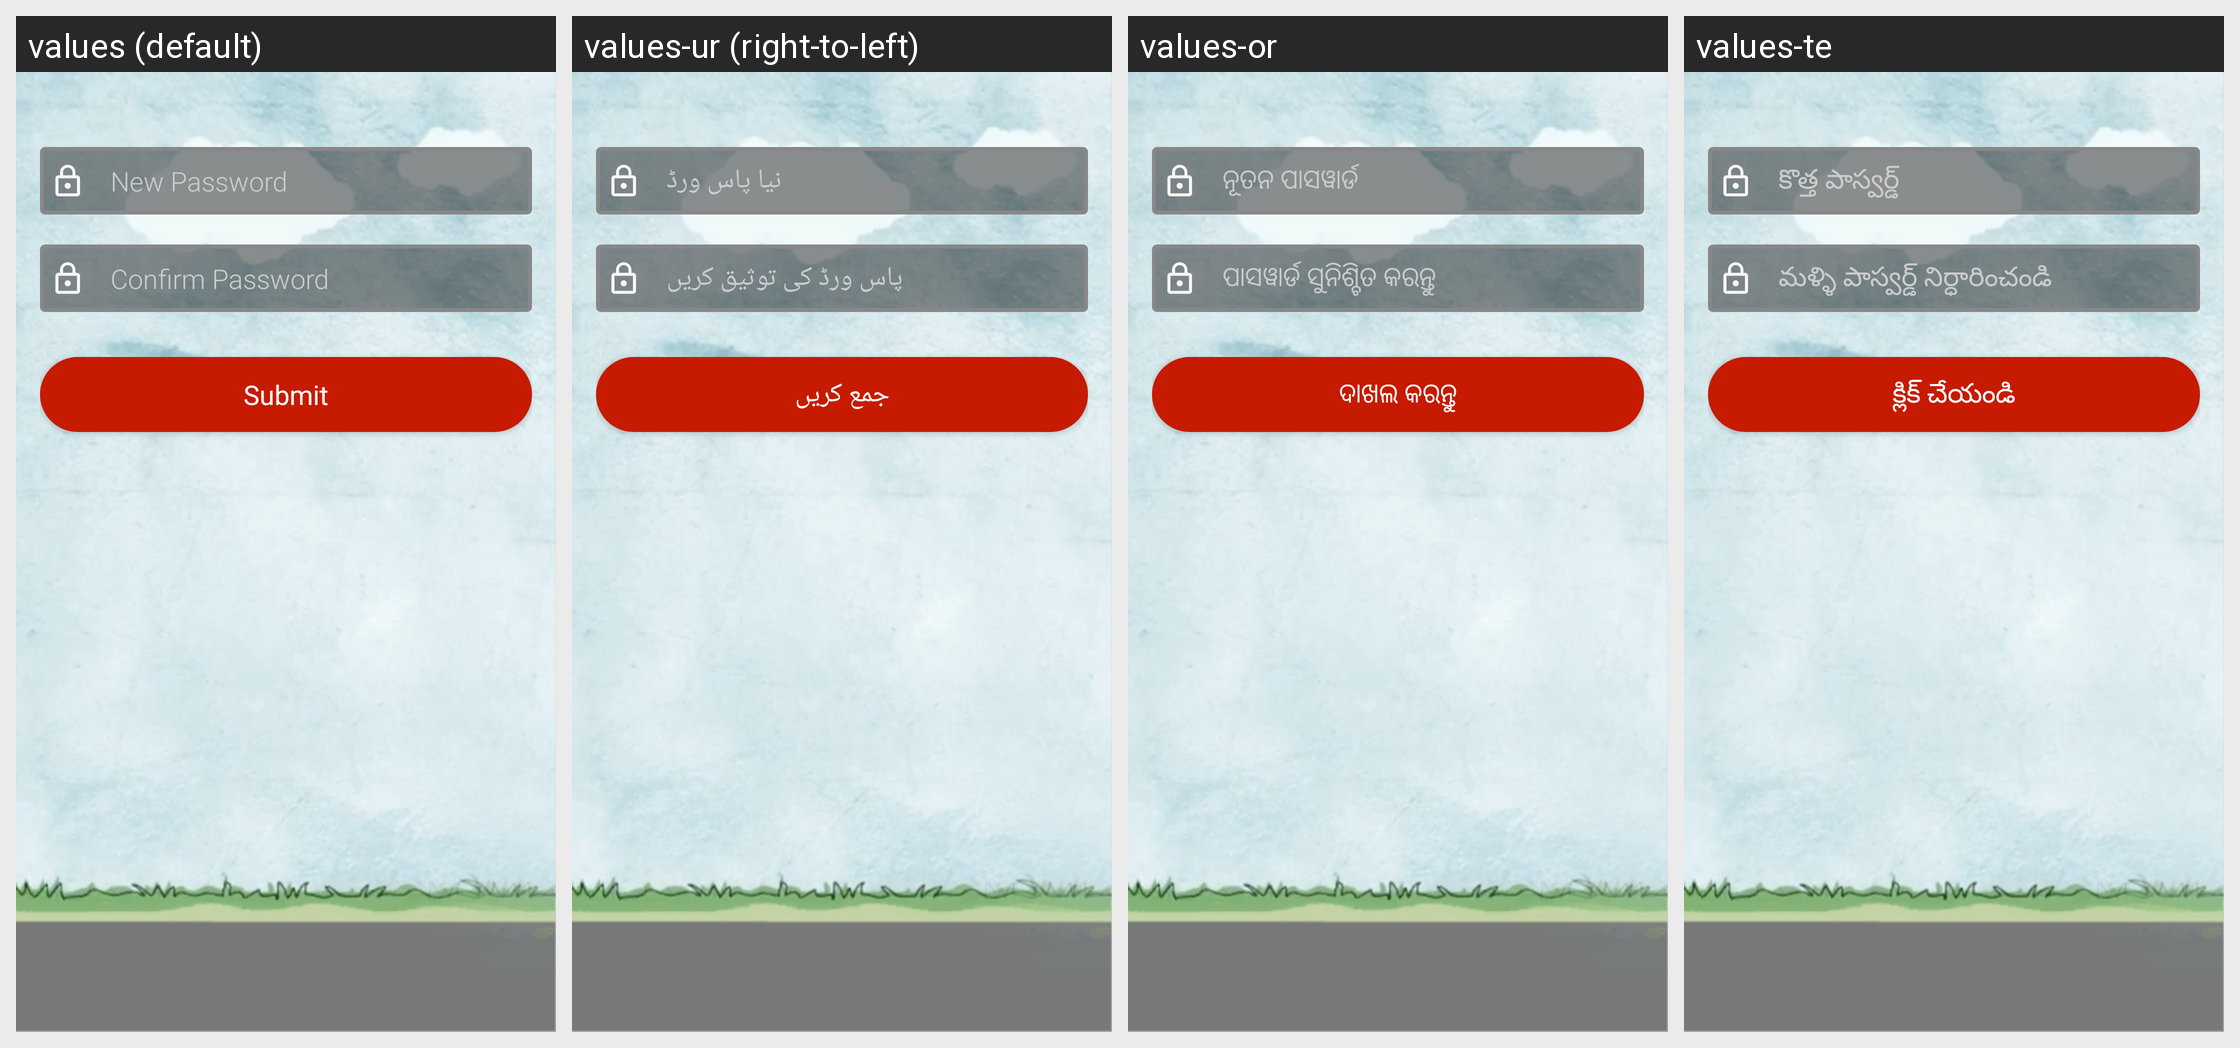

Locale-by-locale string values for the Android screen shown in this grid:
Android screen res/layout/content_update_password.xml rendered under 4 locales, left to right: values (default), values-ur (right-to-left), values-or, values-te. Device: Nexus 5 (rendered at 1080×1920; each locale shown at half size, 540×960, under a caption strip naming it); theme AppTheme.
Other locales in the repository, not shown: values-hi, values-kn, values-ta.
Strings drawn on this screen, with the default value and each locale's value (text and hints the layout hard-codes, and strings that could not be matched under every locale, appear in the picture but are not listed):

new_password
  values: New Password
  values-ur: نیا پاس ورڈ
  values-or: ନୂତନ ପାସୱାର୍ଡ
  values-te: కొత్త పాస్వర్డ్

confirm_password
  values: Confirm Password
  values-ur: پاس ورڈ کی توثیق کریں
  values-or: ପାସୱାର୍ଡ ସୁନିଶ୍ଚିତ କରନ୍ତୁ
  values-te: మళ్ళి పాస్వర్డ్ నిర్ధారించండి

submit
  values: Submit
  values-ur: جمع کریں
  values-or: ଦାଖଲ କରନ୍ତୁ
  values-te: క్లిక్ చేయండి
